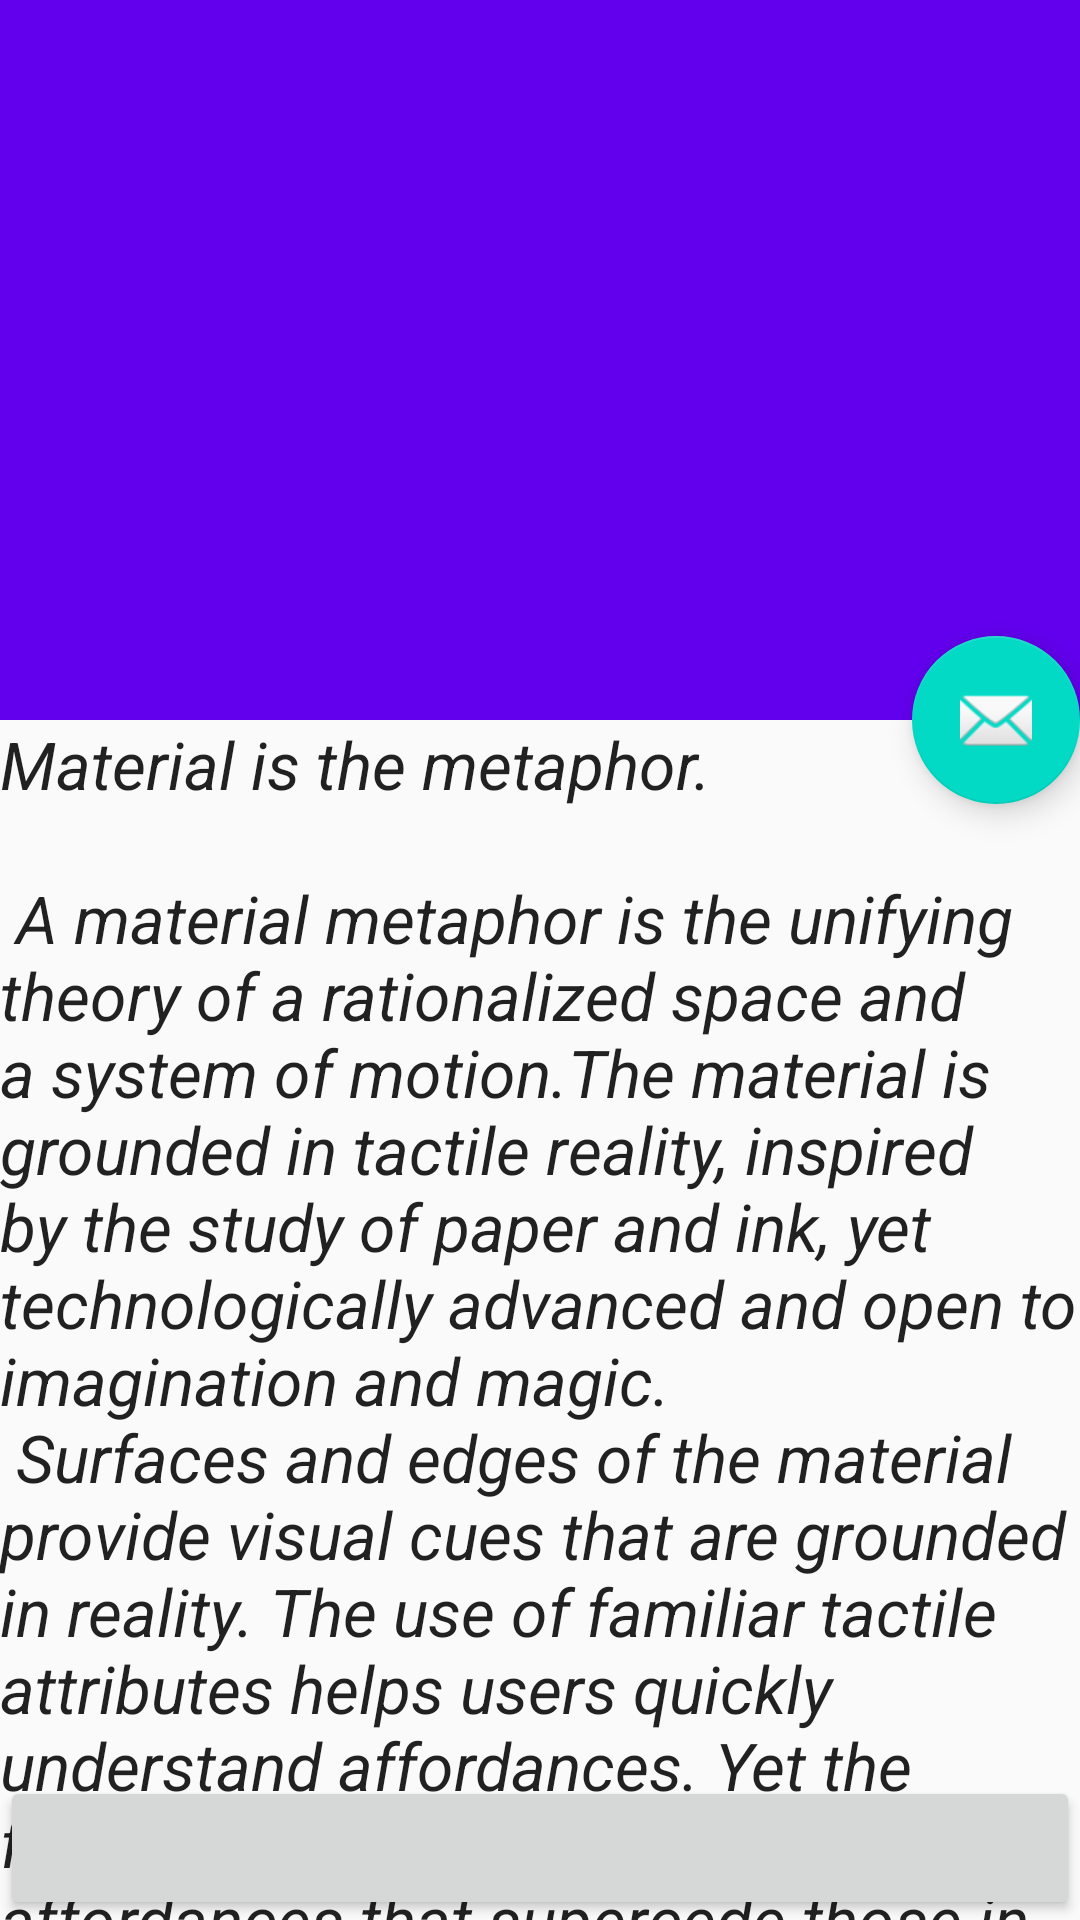

Reconstruct the res/layout file that produces this screen, plus the resources it refers to.
<!-- AndroidManifest.xml: application theme AppTheme -->
<!-- res/layout/activity_detail_scrolling.xml -->
<?xml version="1.0" encoding="utf-8"?>
<android.support.design.widget.CoordinatorLayout xmlns:android="http://schemas.android.com/apk/res/android"
    xmlns:app="http://schemas.android.com/apk/res-auto"
    xmlns:tools="http://schemas.android.com/tools"
    android:layout_width="match_parent"
    android:layout_height="match_parent"
    android:fitsSystemWindows="true"
    tools:context="com.example.kushal.labourershub.DetailScrolling">

    <android.support.design.widget.AppBarLayout
        android:id="@+id/app_bar"
        android:layout_width="match_parent"
        android:layout_height="240dp"
        android:fitsSystemWindows="true"
        android:theme="@style/AppTheme.AppBarOverlay">


        <android.support.design.widget.CollapsingToolbarLayout
            android:id="@+id/toolbar_layout"
            android:layout_width="match_parent"
            android:layout_height="match_parent"
            android:fitsSystemWindows="true"
            app:contentScrim="?attr/colorPrimary"
            app:layout_scrollFlags="scroll|exitUntilCollapsed">
<ImageView
    android:layout_width="match_parent"
    android:layout_height="match_parent"
    android:scaleType="fitXY"
    android:contentDescription="@string/app_name"
    app:layout_collapseMode="parallax"
    android:id="@+id/image"/>


            <android.support.v7.widget.Toolbar
                android:id="@+id/toolbar"
                android:layout_width="match_parent"
                android:layout_height="?attr/actionBarSize"
                app:layout_collapseMode="pin"
                app:popupTheme="@style/AppTheme.PopupOverlay" />

        </android.support.design.widget.CollapsingToolbarLayout>
    </android.support.design.widget.AppBarLayout>

    <include layout="@layout/content_detail_scrolling" />
<RelativeLayout
    android:layout_width="match_parent"
    android:layout_height="match_parent"
    >


<Button
    android:id="@+id/bts"
    android:layout_width="match_parent"
    android:layout_height="wrap_content"
    android:layout_alignParentBottom="true"
    android:layout_alignParentStart="true"
    android:layout_alignParentLeft="true" /></RelativeLayout>
    <android.support.design.widget.FloatingActionButton
        android:id="@+id/fab"

        android:layout_width="wrap_content"
        android:layout_height="wrap_content"
        android:layout_margin="@dimen/fab_margin"
        android:src="@android:drawable/ic_dialog_email"
        app:layout_anchor="@id/app_bar"
        app:layout_anchorGravity="bottom|end" />

</android.support.design.widget.CoordinatorLayout>
<!-- res/layout/content_detail_scrolling.xml (included above) -->
<?xml version="1.0" encoding="utf-8"?>
<android.support.v4.widget.NestedScrollView xmlns:android="http://schemas.android.com/apk/res/android"
    xmlns:app="http://schemas.android.com/apk/res-auto"
    xmlns:tools="http://schemas.android.com/tools"
    android:layout_width="match_parent"
android:layout_above="@+id/schedule"
    android:layout_height="match_parent"

    app:layout_behavior="@string/appbar_scrolling_view_behavior"
    tools:context="com.example.kushal.labourershub.DetailScrolling"
    tools:showIn="@layout/activity_detail_scrolling">

    <TextView
        android:textStyle="italic"
        android:textAppearance="@style/TextAppearance.AppCompat.Large"
        android:id="@+id/text"
        android:layout_width="wrap_content"
        android:layout_height="wrap_content"
        android:layout_margin="@dimen/text_margin"


        android:text="@string/large_text" />

</android.support.v4.widget.NestedScrollView>
<!-- resources referenced by this layout -->
<resources>
  <string name="app_name">LabourersHub</string>
</resources>
